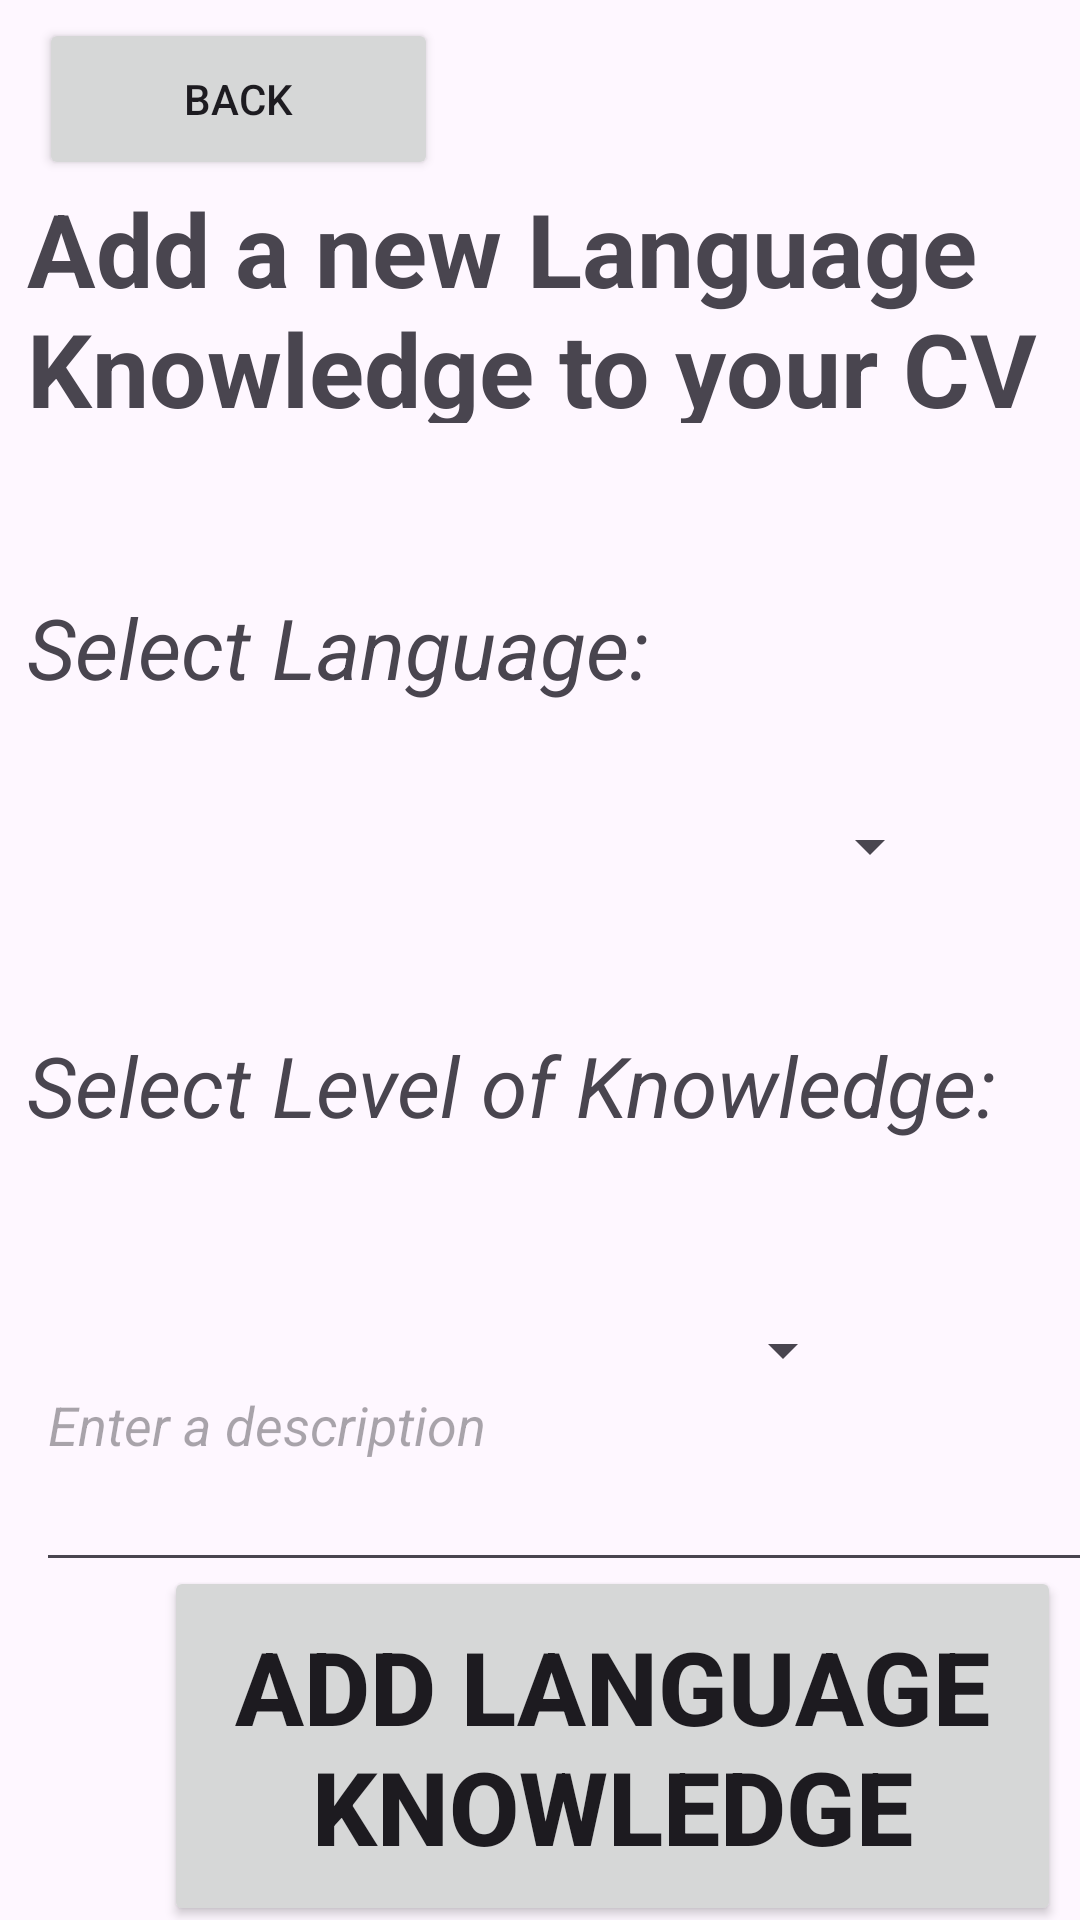

Produce the Android XML layout that renders to this screen, including the resource entries it uses.
<!-- AndroidManifest.xml: application theme Theme.NetworkMeUp -->
<!-- res/layout/activity_add_new_language_knowledge.xml -->
<?xml version="1.0" encoding="utf-8"?>
<androidx.constraintlayout.widget.ConstraintLayout xmlns:android="http://schemas.android.com/apk/res/android"
    xmlns:app="http://schemas.android.com/apk/res-auto"
    xmlns:tools="http://schemas.android.com/tools"
    android:layout_width="match_parent"
    android:layout_height="match_parent">

    <Button
        android:id="@+id/btnAddNewLanguageknowledge"
        android:layout_width="299dp"
        android:layout_height="120dp"
        android:text="Add Language Knowledge"
        android:textSize="34sp"
        android:textStyle="bold"
        app:layout_constraintBottom_toBottomOf="parent"
        app:layout_constraintEnd_toEndOf="@+id/editTextAddNewLanguageKnowledgeDescription"
        app:layout_constraintStart_toStartOf="@+id/editTextAddNewLanguageKnowledgeDescription"
        app:layout_constraintTop_toBottomOf="@+id/editTextAddNewLanguageKnowledgeDescription"
        app:layout_constraintVertical_bias="0.739" />

    <EditText
        android:id="@+id/editTextAddNewLanguageKnowledgeDescription"
        android:layout_width="384dp"
        android:layout_height="108dp"
        android:layout_marginStart="12dp"
        android:layout_marginBottom="128dp"
        android:ems="10"
        android:hint="Enter a description"
        android:inputType="text"
        android:textStyle="italic"
        app:layout_constraintBottom_toBottomOf="parent"
        app:layout_constraintStart_toStartOf="parent"
        app:layout_constraintTop_toBottomOf="@+id/spinnerAddNewLanguageKnowledgeSelectLevelOfKnowledge"
        app:layout_constraintVertical_bias="0.804" />

    <Spinner
        android:id="@+id/spinnerAddNewLanguageKnowledgeSelectLevelOfKnowledge"
        android:layout_width="276dp"
        android:layout_height="64dp"
        android:layout_marginTop="24dp"
        app:layout_constraintStart_toStartOf="@+id/textView40"
        app:layout_constraintTop_toBottomOf="@+id/textView40" />

    <TextView
        android:id="@+id/textView40"
        android:layout_width="335dp"
        android:layout_height="51dp"
        android:layout_marginTop="32dp"
        android:text="Select Level of Knowledge:"
        android:textSize="28sp"
        android:textStyle="italic"
        app:layout_constraintStart_toStartOf="@+id/spinnerAddNewLanguageKnowledgeSelectLang"
        app:layout_constraintTop_toBottomOf="@+id/spinnerAddNewLanguageKnowledgeSelectLang" />

    <Spinner
        android:id="@+id/spinnerAddNewLanguageKnowledgeSelectLang"
        android:layout_width="305dp"
        android:layout_height="58dp"
        android:layout_marginTop="20dp"
        app:layout_constraintStart_toStartOf="@+id/textView39"
        app:layout_constraintTop_toBottomOf="@+id/textView39" />

    <TextView
        android:id="@+id/textView39"
        android:layout_width="268dp"
        android:layout_height="36dp"
        android:layout_marginTop="56dp"
        android:text="Select Language:"
        android:textSize="28sp"
        android:textStyle="italic"
        app:layout_constraintStart_toStartOf="@+id/textView38"
        app:layout_constraintTop_toBottomOf="@+id/textView38" />

    <TextView
        android:id="@+id/textView38"
        android:layout_width="342dp"
        android:layout_height="81dp"
        android:layout_marginTop="60dp"
        android:text="Add a new Language Knowledge to your CV"
        android:textSize="34sp"
        android:textStyle="bold"
        app:layout_constraintEnd_toEndOf="parent"
        app:layout_constraintHorizontal_bias="0.492"
        app:layout_constraintStart_toStartOf="parent"
        app:layout_constraintTop_toTopOf="parent" />

    <Button
        android:id="@+id/backbuttonAddNewLanguageKnowledge"
        android:layout_width="133dp"
        android:layout_height="54dp"
        android:text="BACK"
        app:icon="@android:drawable/ic_menu_revert"
        app:layout_constraintBottom_toTopOf="@+id/textView38"
        app:layout_constraintEnd_toEndOf="parent"
        app:layout_constraintHorizontal_bias="0.057"
        app:layout_constraintStart_toStartOf="parent"
        app:layout_constraintTop_toTopOf="parent"
        app:layout_constraintVertical_bias="1.0" />

</androidx.constraintlayout.widget.ConstraintLayout>
<!-- resources referenced by this layout -->
<resources>
  <style name="Theme.NetworkMeUp" parent="Base.Theme.NetworkMeUp" />
  <style name="Base.Theme.NetworkMeUp" parent="Theme.Material3.DayNight.NoActionBar">
          
          
      </style>
</resources>
